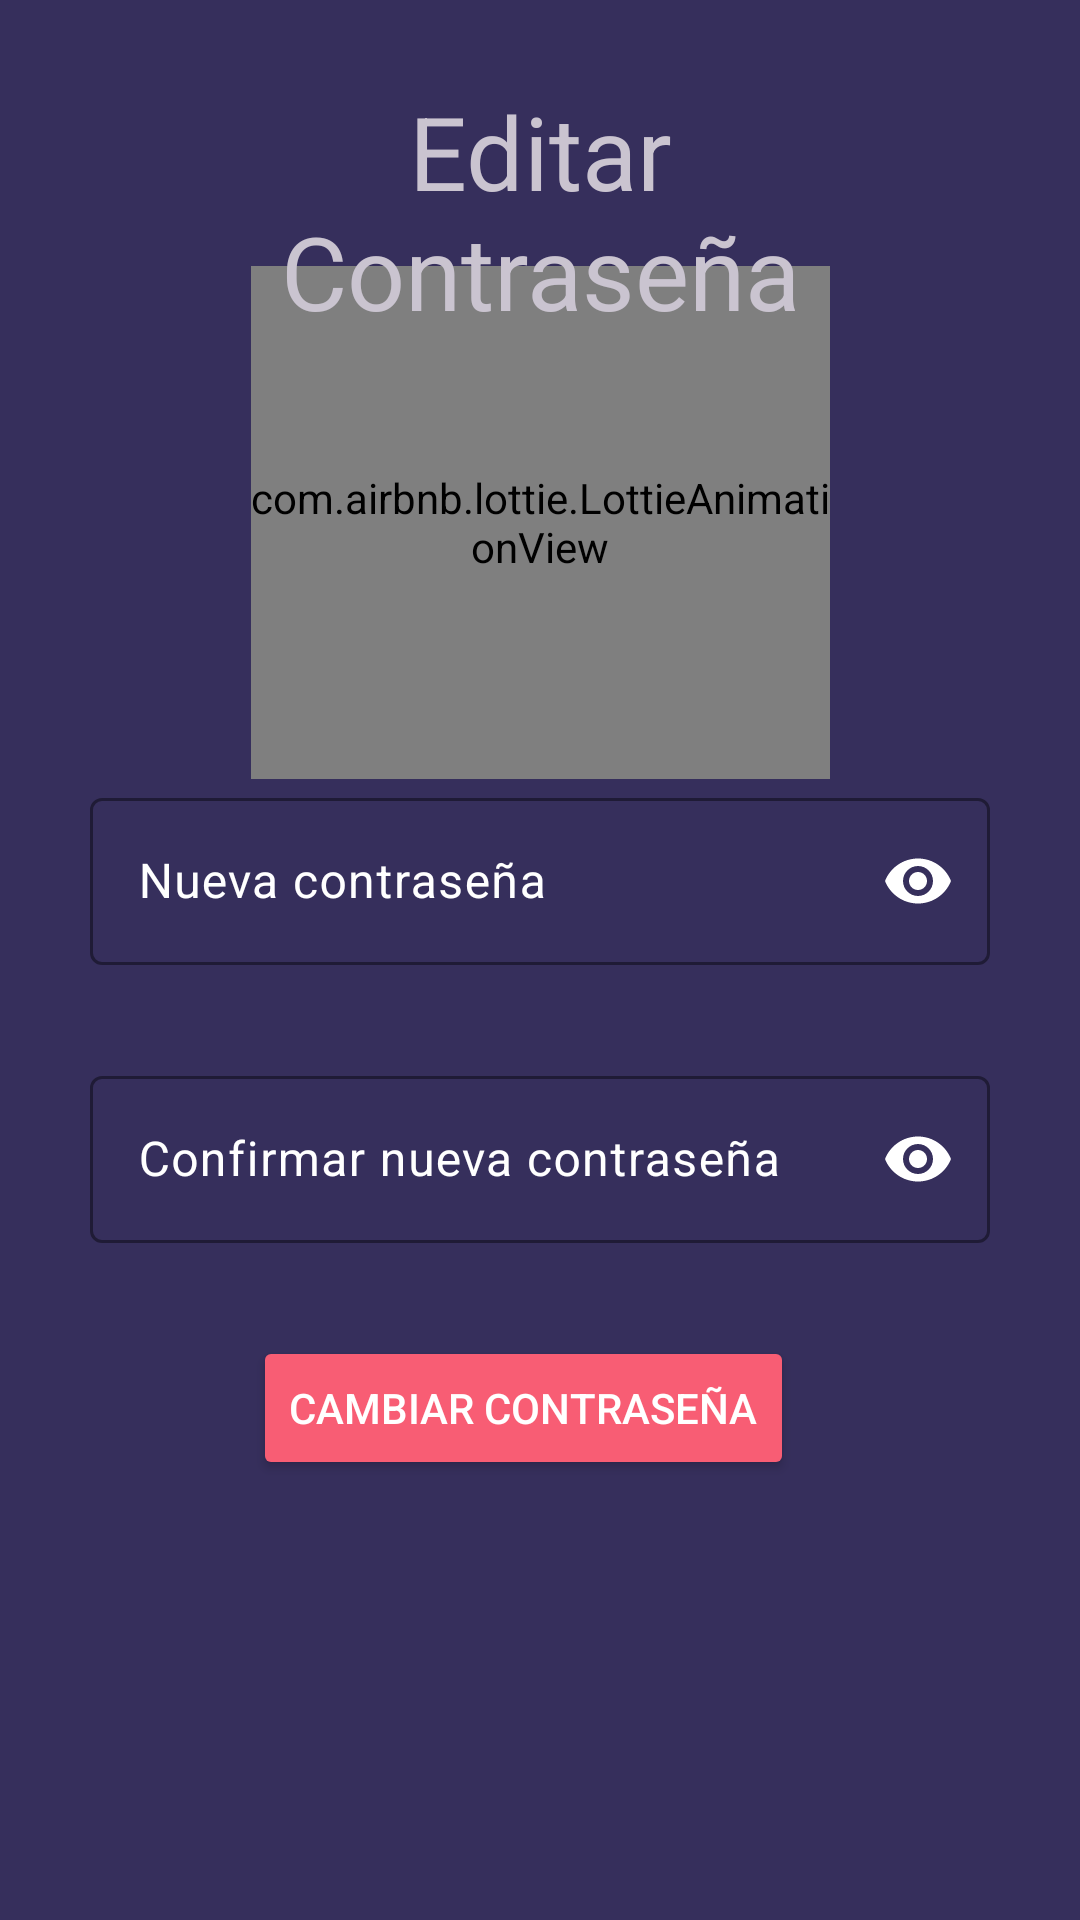

Write the Android layout XML for this screen, with the resource values it uses.
<!-- AndroidManifest.xml: application theme Theme.Material3.Dark -->
<!-- res/layout/activity_repuperar_contra.xml -->
<?xml version="1.0" encoding="utf-8"?>
<androidx.constraintlayout.widget.ConstraintLayout xmlns:android="http://schemas.android.com/apk/res/android"
    xmlns:app="http://schemas.android.com/apk/res-auto"
    xmlns:tools="http://schemas.android.com/tools"
    android:id="@+id/main"
    android:layout_width="match_parent"
    android:layout_height="match_parent"
    android:background="#362F5C"
    android:backgroundTint="#362F5C"
    tools:context=".activity_RepuperarContra">

    <com.airbnb.lottie.LottieAnimationView
        android:id="@+id/AnimLogin"
        android:layout_width="193dp"
        android:layout_height="171dp"
        app:layout_constraintBottom_toBottomOf="parent"
        app:layout_constraintEnd_toEndOf="parent"
        app:layout_constraintStart_toStartOf="parent"
        app:layout_constraintTop_toTopOf="parent"
        app:layout_constraintVertical_bias="0.189"
        app:lottie_autoPlay="true"
        app:lottie_loop="true"
        app:lottie_rawRes="@raw/edit" />

    <TextView
        android:id="@+id/textView6"
        android:layout_width="218dp"
        android:layout_height="90dp"
        android:text="Editar Contraseña"
        android:textAlignment="center"
        android:textSize="34sp"
        app:layout_constraintBottom_toBottomOf="parent"
        app:layout_constraintEnd_toEndOf="parent"
        app:layout_constraintStart_toStartOf="parent"
        app:layout_constraintTop_toTopOf="parent"
        app:layout_constraintVertical_bias="0.05" />

    <com.google.android.material.textfield.TextInputLayout
        android:id="@+id/txtNuevaContraseña"
        android:layout_width="300dp"
        android:layout_height="wrap_content"
        android:animateLayoutChanges="true"
        android:hint="Nueva contraseña"
        android:textColorHint="#FFFFFF"
        app:boxStrokeColor="#F85D74"
        app:boxStrokeErrorColor="#F6B63B"
        app:cursorColor="#F85D74"
        app:cursorErrorColor="#F6B63B"
        app:errorIconDrawable="@drawable/ic_warning"
        app:errorTextColor="#F6B63B"
        app:hintAnimationEnabled="true"
        app:hintTextColor="#F85D74"
        app:layout_constraintBottom_toBottomOf="parent"
        app:layout_constraintEnd_toEndOf="parent"
        app:layout_constraintStart_toStartOf="parent"
        app:layout_constraintTop_toTopOf="parent"
        app:layout_constraintVertical_bias="0.45"
        app:passwordToggleEnabled="true"
        app:passwordToggleTint="#FFFFFF">

        <com.google.android.material.textfield.TextInputEditText
            android:layout_width="match_parent"
            android:layout_height="wrap_content"
            android:backgroundTint="#A42833"
            android:inputType="textPassword" />

    </com.google.android.material.textfield.TextInputLayout>

    <com.google.android.material.textfield.TextInputLayout
        android:id="@+id/txtRecuperarNuevaContraseña"
        android:layout_width="300dp"
        android:layout_height="wrap_content"
        android:animateLayoutChanges="true"
        android:hint="Confirmar nueva contraseña"
        android:textColorHint="#FFFFFF"
        app:boxStrokeColor="#F85D74"
        app:boxStrokeErrorColor=" #F6B63B"
        app:cursorColor="#F85D74"
        app:cursorErrorColor=" #F6B63B"
        app:errorIconDrawable="@drawable/ic_warning"
        app:errorTextColor=" #F6B63B"
        app:hintAnimationEnabled="true"
        app:hintTextColor="#F85D74"
        app:layout_constraintBottom_toBottomOf="parent"
        app:layout_constraintEnd_toEndOf="parent"
        app:layout_constraintStart_toStartOf="parent"
        app:layout_constraintTop_toTopOf="parent"
        app:layout_constraintVertical_bias="0.61"
        app:passwordToggleEnabled="true"
        app:passwordToggleTint="#FFFFFF">

        <com.google.android.material.textfield.TextInputEditText
            android:layout_width="match_parent"
            android:layout_height="wrap_content"
            android:backgroundTint="#A42833"
            android:inputType="textPassword" />

    </com.google.android.material.textfield.TextInputLayout>

    <Button
        android:id="@+id/btnCambiarContraseña"
        android:layout_width="wrap_content"
        android:layout_height="wrap_content"
        android:backgroundTint="#F85D74"
        android:text="Cambiar Contraseña"
        android:textColor="#FFFFFF"
        app:layout_constraintBottom_toBottomOf="parent"
        app:layout_constraintEnd_toEndOf="parent"
        app:layout_constraintHorizontal_bias="0.469"
        app:layout_constraintStart_toStartOf="parent"
        app:layout_constraintTop_toTopOf="parent"
        app:layout_constraintVertical_bias="0.752" />

</androidx.constraintlayout.widget.ConstraintLayout>
<!-- resources referenced by this layout -->
<resources>
  <!-- drawable ic_warning (drawable) -->
  <vector xmlns:android="http://schemas.android.com/apk/res/android" android:height="24dp" android:tint="#F6B63B" android:viewportHeight="24" android:viewportWidth="24" android:width="24dp">
        
      <path android:fillColor="@android:color/white" android:pathData="M1,21h22L12,2 1,21zM13,18h-2v-2h2v2zM13,14h-2v-4h2v4z"/>
      
  </vector>
</resources>
